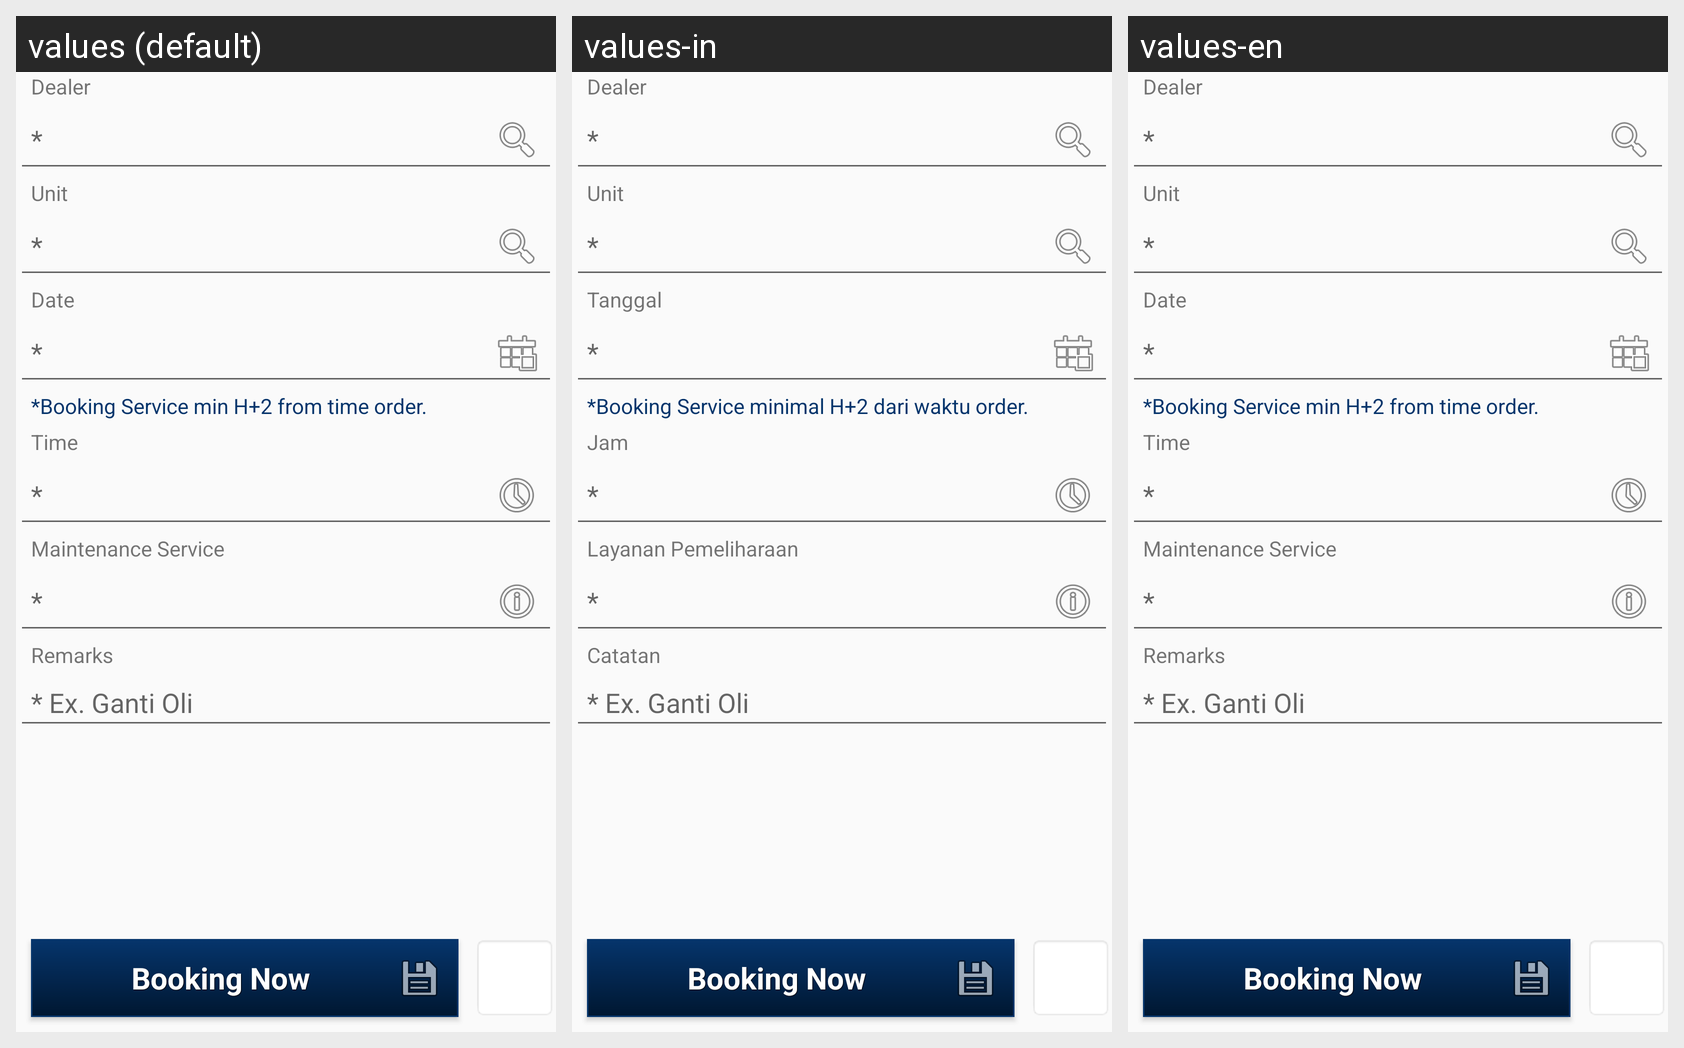

Translations of the strings shown on this Android screen, per locale in the grid:
Android screen res/layout/activity_form_booking.xml rendered under 3 locales, left to right: values (default), values-in, values-en. Device: Nexus 5 (rendered at 1080×1920; each locale shown at half size, 540×960, under a caption strip naming it); theme AppTheme.
Strings drawn on this screen, with the default value and each locale's value (text and hints the layout hard-codes, and strings that could not be matched under every locale, appear in the picture but are not listed):

input_dealer
  values: Dealer
  values-in: Dealer
  values-en: Dealer

harus_diisi
  values: *
  values-in: *
  values-en: *

unit
  values: Unit
  values-in: Unit
  values-en: Unit

input_date
  values: Date
  values-in: Tanggal
  values-en: Date

keterangan_date_booking_service
  values: *Booking Service min H+2 from time order.
  values-in: *Booking Service minimal H+2 dari waktu order.
  values-en: *Booking Service min H+2 from time order.

input_time
  values: Time
  values-in: Jam
  values-en: Time

input_maintenance_service
  values: Maintenance Service
  values-in: Layanan Pemeliharaan
  values-en: Maintenance Service

input_remarks
  values: Remarks
  values-in: Catatan
  values-en: Remarks

example
  values: * Ex. Ganti Oli
  values-in: * Ex. Ganti Oli
  values-en: * Ex. Ganti Oli

tombol_booking_now
  values: Booking Now
  values-in: Booking Now
  values-en: Booking Now
